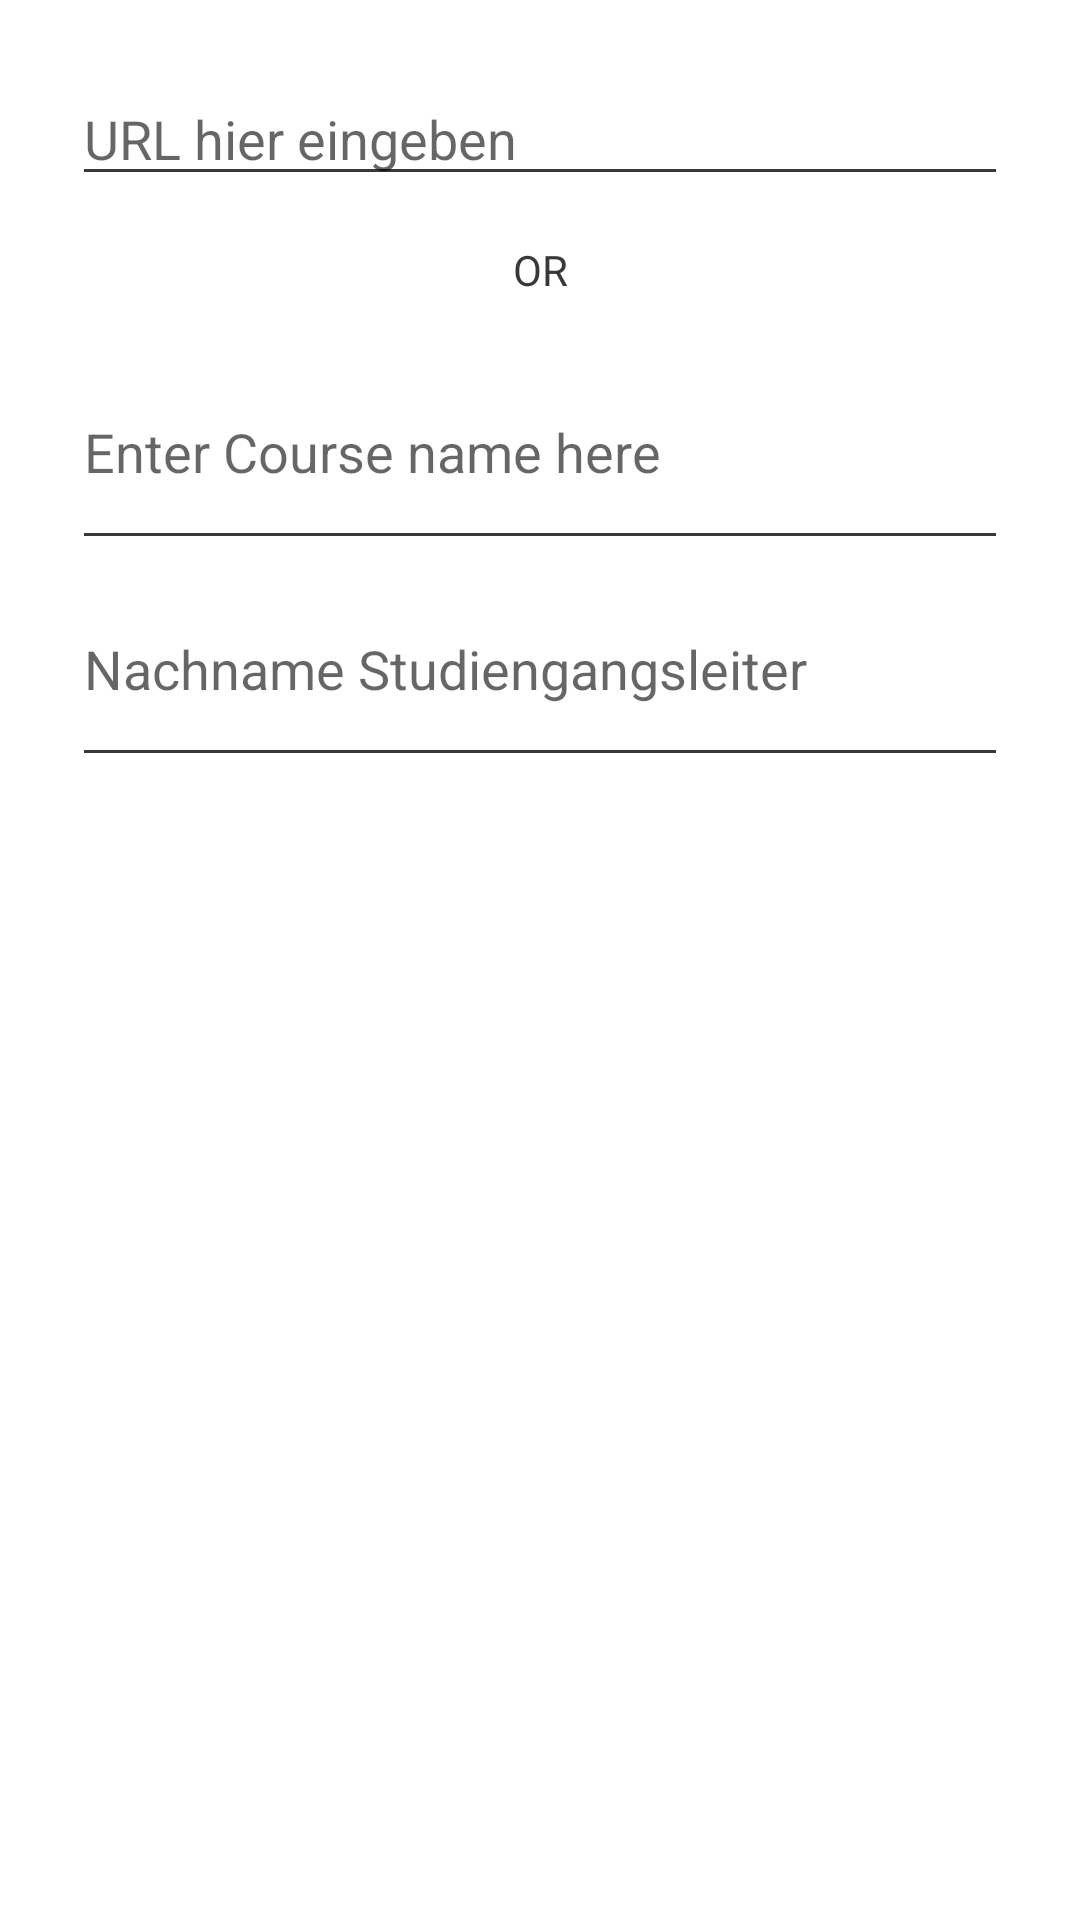

Layout XML and referenced resources for this Android screen:
<!-- AndroidManifest.xml: application theme Theme.DHBWorld -->
<!-- res/layout/urlalertdialog.xml -->
<ScrollView xmlns:android="http://schemas.android.com/apk/res/android"
        android:layout_width="match_parent"
        android:layout_height="match_parent">
        <LinearLayout
            android:orientation="vertical"
            android:layout_width="match_parent"
            android:layout_height="wrap_content"
            android:padding="?dialogPreferredPadding">
    <EditText
        android:id="@+id/urlEditText"
        android:layout_width="match_parent"
        android:layout_height="wrap_content"
        android:gravity="bottom"
        android:hint="@string/enter_url_here"
        android:inputType="textUri" />

    <TextView
        android:layout_width="match_parent"
        android:layout_height="wrap_content"
        android:text="OR"
        android:paddingTop="15dp"
        android:paddingBottom="15dp"
        android:textAlignment="center"/>

    <EditText
        android:id="@+id/urlCourseName"
        android:layout_width="match_parent"
        android:layout_height="wrap_content"
        android:gravity="bottom"
        android:paddingVertical="?dialogPreferredPadding"
        android:hint="Enter Course name here"
        android:inputType="text"
        />
    <EditText
        android:id="@+id/urlCourseDirector"
        android:layout_width="match_parent"
        android:layout_height="wrap_content"
        android:gravity="bottom"
        android:paddingVertical="?dialogPreferredPadding"
        android:hint="@string/enter_studiengangsleiter_name_here"
        android:inputType="text"
        />

</LinearLayout>
    </ScrollView>
<!-- resources referenced by this layout -->
<resources>
  <string name="enter_studiengangsleiter_name_here">Enter \'Studiengangsleiter\' last name</string>
  <string name="enter_url_here">Enter URL here</string>
  <style name="Theme.DHBWorld" parent="Theme.MaterialComponents.DayNight.NoActionBar">
          
          <item name="colorPrimary">@color/red</item>
  
          <item name="colorPrimaryVariant">@color/red_dark</item>
          <item name="colorOnPrimary">@color/white</item>
          
          <item name="colorSecondary">@color/grey_dark</item>
          <item name="colorSecondaryVariant">@color/grey_light</item>
          <item name="colorOnSecondary">@color/white</item>
          
          <item name="android:statusBarColor" tools:targetApi="l">?attr/colorPrimaryVariant</item>
          
          <item name="materialAlertDialogTheme">@style/ThemeOverlay.App.MaterialAlertDialog</item>
  
          <item name="android:forceDarkAllowed" tools:targetApi="q">false</item>
  
  
  
  
  
  
          <item name="android:textColor">@color/dark_bg_more_elevated</item>
          <item name="colorControlNormal">@color/dark_bg_more_elevated</item>
  
          <item name="dashboardCardBackground">@color/white</item>
          <item name="dashboardCardBackgroundElevated">@color/grey_light</item>
          <item name="dashboardCardBackgroundMoreElevated">@color/even_lighter_gray</item>
  
          <item name="pastWeekendBackgroundColorCustom">@color/ltgrey</item>
  
          <item name="cantineCardBackground">@color/white</item>
          <item name="cantineCardBackgroundElevated">@color/white</item>
          <item name="cantineBackground">@color/grey_light</item>
      </style>
  <color name="red">#E2001A</color>
  <color name="red_dark">#A2001A</color>
  <color name="white">#FFFFFFFF</color>
  <color name="grey_dark">#4A5360</color>
  <color name="grey_light">#9CA0A4</color>
  <style name="ThemeOverlay.App.MaterialAlertDialog" parent="ThemeOverlay.MaterialComponents.MaterialAlertDialog">
          <item name="colorPrimary">@color/red_dark</item>
          <item name="colorSecondary">@color/grey_dark</item>
          <item name="colorSurface">@color/white</item>
          <item name="colorOnSurface">@color/black</item>
          <item name="buttonBarPositiveButtonStyle">@style/Widget.App.possitiveButton</item>
  
      </style>
  <color name="dark_bg_more_elevated">#383838</color>
  <color name="even_lighter_gray">#0D000000</color>
  <color name="ltgrey">#d3d3d3</color>
  <color name="black">#FF000000</color>
  <style name="Widget.App.possitiveButton" parent="Widget.MaterialComponents.Button.UnelevatedButton">
  
  
      </style>
</resources>
